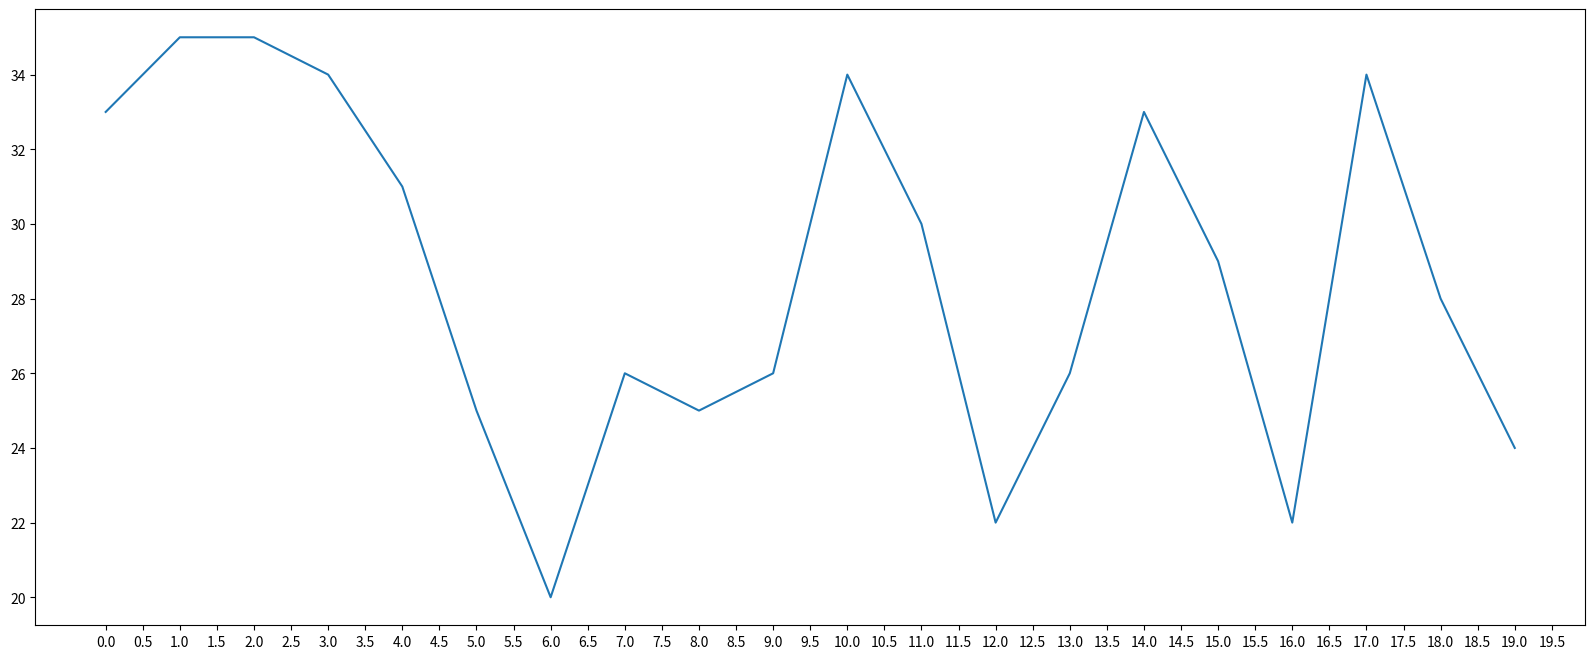

This figure's Python source:
from matplotlib import pyplot as plt
import random

x = range(0, 20)
y = [random.randint(20, 35) for i in range(20)]     # 得到随机的

plt.figure(figsize=(20, 8), dpi=80)        # figsize是指定图片大小， dpi是指定每英寸有几个像素点

# 设置x轴的刻度
x_list = [i/2 for i in range(0, 350, 1)]
plt.xticks(x_list)

# 设置y轴刻度   --用法和xticks一样，只不过这里我们最好是将范围设置在上下限之间
plt.yticks(range(min(y), max(y)+1)[::2])

plt.plot(x, y)
plt.show()